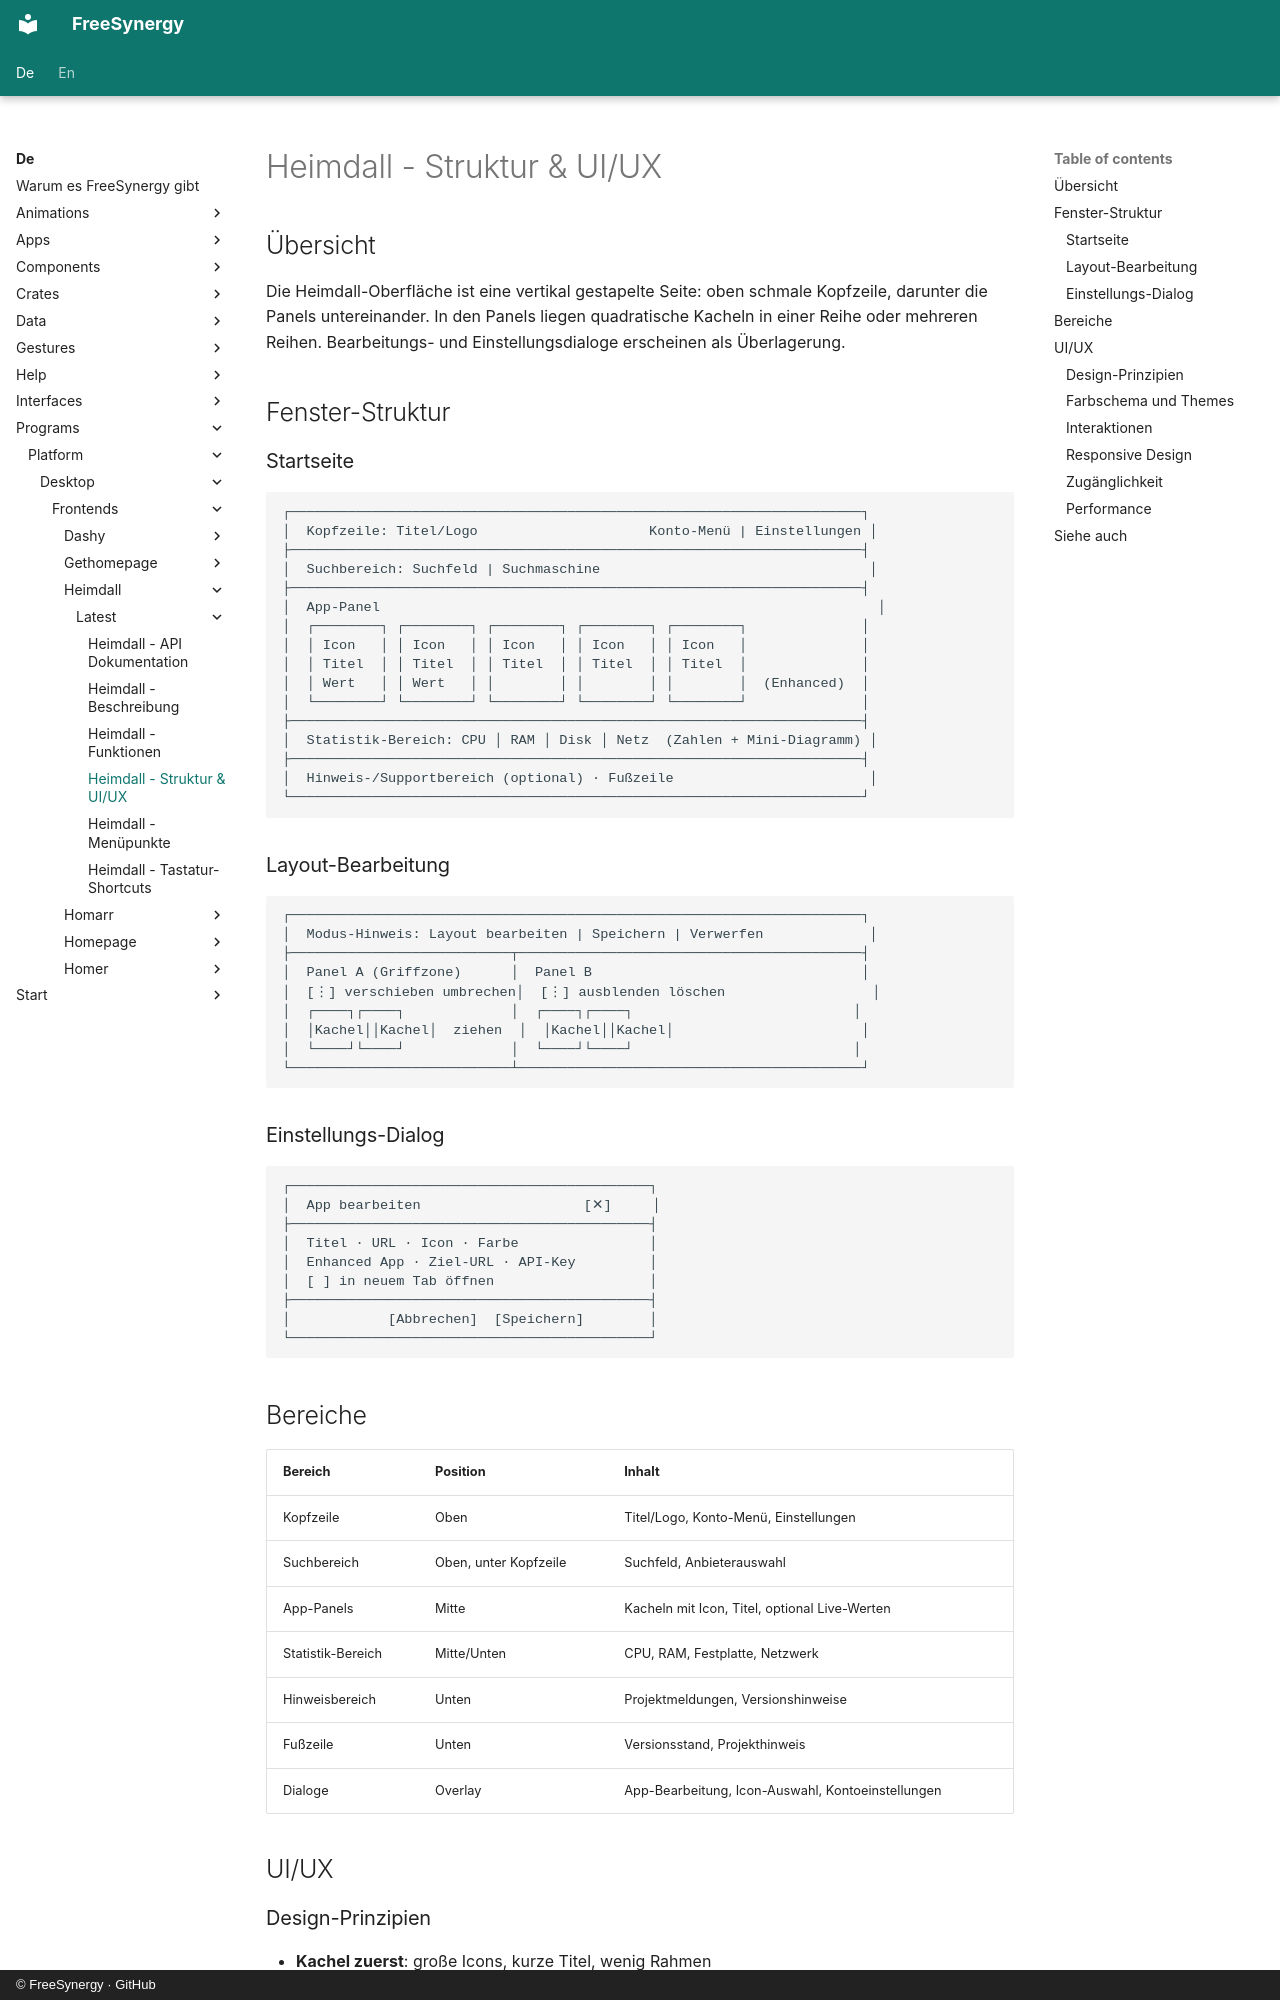

repository: FreeSynergy/fs-documentation · page: de/programs/platform/desktop/frontends/heimdall/latest/layout/index.html · generator: mkdocs · copyright: © FreeSynergy · GitHub

# Heimdall - Struktur & UI/UX

## Übersicht

Die Heimdall-Oberfläche ist eine vertikal gestapelte Seite: oben schmale Kopfzeile, darunter die Panels untereinander. In den Panels liegen quadratische Kacheln in einer Reihe oder mehreren Reihen. Bearbeitungs- und Einstellungsdialoge erscheinen als Überlagerung.

## Fenster-Struktur

### Startseite

```
┌──────────────────────────────────────────────────────────────────────┐
│  Kopfzeile: Titel/Logo                     Konto-Menü | Einstellungen │
├──────────────────────────────────────────────────────────────────────┤
│  Suchbereich: Suchfeld | Suchmaschine                                 │
├──────────────────────────────────────────────────────────────────────┤
│  App-Panel                                                             │
│  ┌────────┐ ┌────────┐ ┌────────┐ ┌────────┐ ┌────────┐              │
│  │ Icon   │ │ Icon   │ │ Icon   │ │ Icon   │ │ Icon   │              │
│  │ Titel  │ │ Titel  │ │ Titel  │ │ Titel  │ │ Titel  │              │
│  │ Wert   │ │ Wert   │ │        │ │        │ │        │  (Enhanced)  │
│  └────────┘ └────────┘ └────────┘ └────────┘ └────────┘              │
├──────────────────────────────────────────────────────────────────────┤
│  Statistik-Bereich: CPU │ RAM │ Disk │ Netz  (Zahlen + Mini-Diagramm) │
├──────────────────────────────────────────────────────────────────────┤
│  Hinweis-/Supportbereich (optional) · Fußzeile                        │
└──────────────────────────────────────────────────────────────────────┘
```

### Layout-Bearbeitung

```
┌──────────────────────────────────────────────────────────────────────┐
│  Modus-Hinweis: Layout bearbeiten | Speichern | Verwerfen             │
├───────────────────────────┬──────────────────────────────────────────┤
│  Panel A (Griffzone)      │  Panel B                                 │
│  [⋮] verschieben umbrechen│  [⋮] ausblenden löschen                  │
│  ┌────┐┌────┐             │  ┌────┐┌────┐                           │
│  │Kachel││Kachel│  ziehen  │  │Kachel││Kachel│                       │
│  └────┘└────┘             │  └────┘└────┘                           │
└───────────────────────────┴──────────────────────────────────────────┘
```

### Einstellungs-Dialog

```
┌────────────────────────────────────────────┐
│  App bearbeiten                    [✕]     │
├────────────────────────────────────────────┤
│  Titel · URL · Icon · Farbe                │
│  Enhanced App · Ziel-URL · API-Key         │
│  [ ] in neuem Tab öffnen                   │
├────────────────────────────────────────────┤
│            [Abbrechen]  [Speichern]        │
└────────────────────────────────────────────┘
```
